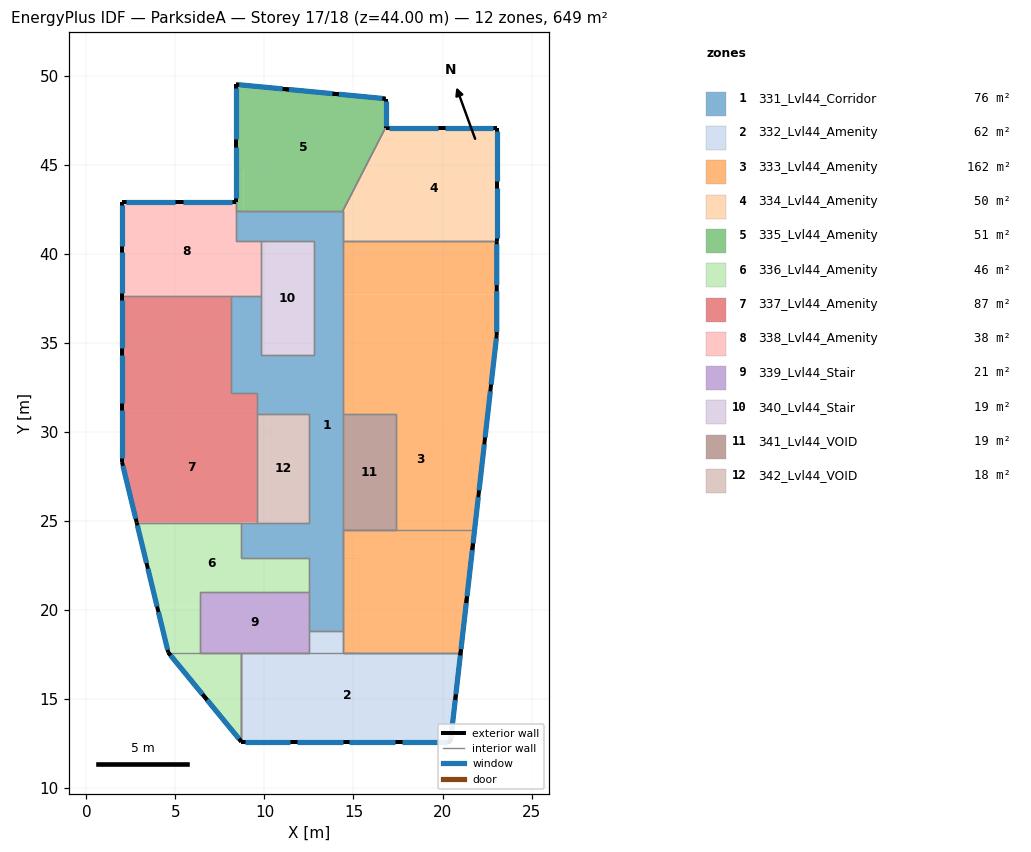
=== STOREY PLAN SPEC (per zone: floor XY polygon, exterior-wall plan segments, windows/doors) ===
zone 1: 331_Lvl44_Corridor  (75.8 m²)
  floor: (9.80, 37.60) (9.80, 34.30) (12.50, 34.30) (12.50, 31.00) (9.60, 31.00) (9.60, 32.20) (8.10, 32.20) (8.10, 37.60)
  floor: (12.50, 24.90) (12.50, 22.90) (8.70, 22.90) (8.70, 24.90)
  floor: (12.30, 42.40) (12.30, 40.70) (8.40, 40.70) (8.40, 42.40)
  floor: (14.40, 42.40) (14.40, 18.80) (12.50, 18.80) (12.50, 34.30) (12.80, 34.30) (12.80, 40.70) (12.30, 40.70) (12.30, 42.40)
  interior walls: 24
zone 2: 332_Lvl44_Amenity  (62.4 m²)
  floor: (21.02, 17.60) (20.45, 12.60) (8.70, 12.60) (8.70, 17.60) (12.50, 17.60) (12.50, 18.80) (14.40, 18.80) (14.40, 17.60)
  exterior wall: (8.70, 12.60) – (20.45, 12.60)  [11.7 m] x2 surfaces
    window: (8.89, 12.60) – (11.45, 12.60)  [5.1 m²]
    window: (11.83, 12.60) – (14.38, 12.60)  [5.1 m²]
    window: (14.76, 12.60) – (17.32, 12.60)  [5.1 m²]
    window: (17.70, 12.60) – (20.26, 12.60)  [5.1 m²]
  exterior wall: (20.45, 12.60) – (21.02, 17.60)  [5.0 m] x2 surfaces
    window: (20.47, 12.76) – (20.71, 14.94)  [4.4 m²]
    window: (20.75, 15.26) – (21.00, 17.44)  [4.4 m²]
  interior walls: 11
zone 3: 333_Lvl44_Amenity  (162.1 m²)
  floor: (23.04, 40.70) (23.04, 37.70) (14.40, 37.70) (14.40, 40.70)
  floor: (23.04, 37.70) (23.04, 35.43) (21.02, 17.60) (15.30, 17.60) (15.30, 22.90) (14.40, 22.90) (14.40, 24.50) (17.40, 24.50) (17.40, 31.00) (14.40, 31.00) (14.40, 37.70)
  floor: (15.30, 18.80) (15.30, 17.60) (14.40, 17.60) (14.40, 18.80)
  floor: (15.30, 22.90) (15.30, 18.80) (14.40, 18.80) (14.40, 22.90)
  exterior wall: (21.02, 17.60) – (21.80, 24.50)  [6.9 m]
  exterior wall: (21.02, 17.60) – (23.04, 35.43)  [17.9 m]
    window: (21.04, 17.79) – (21.33, 20.38)  [5.2 m²]
    window: (22.39, 29.68) – (22.68, 32.27)  [5.2 m²]
    window: (21.71, 23.73) – (22.01, 26.32)  [5.2 m²]
    window: (22.05, 26.71) – (22.35, 29.30)  [5.2 m²]
    window: (21.38, 20.76) – (21.67, 23.35)  [5.2 m²]
    window: (22.73, 32.65) – (23.02, 35.24)  [5.2 m²]
  exterior wall: (23.04, 35.43) – (23.04, 40.70)  [5.3 m]
    window: (23.04, 35.60) – (23.04, 37.90)  [4.6 m²]
    window: (23.04, 38.23) – (23.04, 40.53)  [4.6 m²]
  interior walls: 14
zone 4: 334_Lvl44_Amenity  (49.5 m²)
  floor: (16.80, 47.08) (16.80, 42.40) (14.40, 42.40)
  floor: (23.04, 47.08) (23.04, 40.70) (14.40, 40.70) (14.40, 42.40) (16.80, 42.40) (16.80, 47.08)
  exterior wall: (23.04, 47.08) – (16.80, 47.08)  [6.2 m] x2 surfaces
    window: (22.84, 47.08) – (20.12, 47.08)  [5.4 m²]
    window: (19.72, 47.08) – (17.00, 47.08)  [5.4 m²]
  exterior wall: (23.04, 40.70) – (23.04, 47.08)  [6.4 m] x2 surfaces
    window: (23.04, 44.09) – (23.04, 46.87)  [5.6 m²]
    window: (23.04, 40.90) – (23.04, 43.68)  [5.6 m²]
  interior walls: 6
zone 5: 335_Lvl44_Amenity  (50.7 m²)
  floor: (16.80, 48.70) (16.80, 47.08) (14.40, 42.40) (8.80, 42.40) (8.80, 44.80) (8.40, 44.80) (8.40, 49.50)
  floor: (8.80, 44.80) (8.80, 42.40) (8.40, 42.40) (8.40, 44.80)
  exterior wall: (8.40, 49.50) – (8.40, 42.90)  [6.6 m] x2 surfaces
    window: (8.40, 49.29) – (8.40, 46.41)  [5.8 m²]
    window: (8.40, 45.99) – (8.40, 43.11)  [5.8 m²]
  exterior wall: (16.80, 47.08) – (16.80, 48.70)  [1.6 m] x2 surfaces
    window: (16.80, 47.18) – (16.80, 48.60)  [2.8 m²]
  exterior wall: (16.80, 48.70) – (8.40, 49.50)  [8.4 m] x2 surfaces
    window: (11.02, 49.25) – (8.58, 49.48)  [4.9 m²]
    window: (13.82, 48.98) – (11.38, 49.22)  [4.9 m²]
    window: (16.62, 48.72) – (14.18, 48.95)  [4.9 m²]
  interior walls: 8
zone 6: 336_Lvl44_Amenity  (46.1 m²)
  floor: (12.50, 22.90) (12.50, 21.00) (6.40, 21.00) (6.40, 20.20) (3.97, 20.20) (2.83, 24.90) (8.70, 24.90) (8.70, 22.90)
  floor: (6.40, 20.20) (6.40, 17.60) (8.70, 17.60) (8.70, 12.60) (4.60, 17.60) (3.97, 20.20)
  exterior wall: (2.83, 24.90) – (4.60, 17.60)  [7.5 m]
    window: (4.05, 19.88) – (4.56, 17.76)  [4.4 m²]
    window: (3.46, 22.31) – (3.97, 20.19)  [4.4 m²]
    window: (2.86, 24.74) – (3.38, 22.62)  [4.4 m²]
  exterior wall: (4.60, 17.60) – (8.70, 12.60)  [6.5 m] x2 surfaces
    window: (4.73, 17.44) – (6.52, 15.26)  [5.6 m²]
    window: (6.78, 14.94) – (8.57, 12.76)  [5.6 m²]
  interior walls: 11
zone 7: 337_Lvl44_Amenity  (87.0 m²)
  floor: (9.60, 31.00) (9.60, 24.90) (2.83, 24.90) (2.00, 28.30) (2.00, 31.00)
  floor: (8.10, 37.60) (8.10, 32.20) (9.60, 32.20) (9.60, 31.00) (2.00, 31.00) (2.00, 37.60)
  exterior wall: (2.00, 37.60) – (2.00, 28.30)  [9.3 m]
    window: (2.00, 31.20) – (2.00, 28.50)  [5.4 m²]
    window: (2.00, 34.30) – (2.00, 31.60)  [5.4 m²]
    window: (2.00, 37.40) – (2.00, 34.70)  [5.4 m²]
  exterior wall: (2.00, 28.30) – (2.83, 24.90)  [3.5 m]
    window: (2.05, 28.08) – (2.77, 25.12)  [6.1 m²]
  interior walls: 7
zone 8: 338_Lvl44_Amenity  (38.3 m²)
  floor: (8.40, 42.90) (8.40, 40.70) (9.80, 40.70) (9.80, 37.60) (2.00, 37.60) (2.00, 42.90)
  exterior wall: (2.00, 42.90) – (2.00, 37.60)  [5.3 m]
    window: (2.00, 42.73) – (2.00, 40.42)  [4.6 m²]
    window: (2.00, 40.08) – (2.00, 37.77)  [4.6 m²]
  exterior wall: (8.40, 42.90) – (2.00, 42.90)  [6.4 m]
    window: (8.19, 42.90) – (5.41, 42.90)  [5.6 m²]
    window: (4.99, 42.90) – (2.21, 42.90)  [5.6 m²]
  interior walls: 6
zone 9: 339_Lvl44_Stair  (20.7 m²)
  floor: (12.50, 21.00) (12.50, 17.60) (6.40, 17.60) (6.40, 21.00)
  interior walls: 6
zone 10: 340_Lvl44_Stair  (19.2 m²)
  floor: (12.80, 40.70) (12.80, 34.30) (9.80, 34.30) (9.80, 40.70)
  interior walls: 5
zone 11: 341_Lvl44_VOID  (19.5 m²)
  floor: (17.40, 31.00) (17.40, 24.50) (14.40, 24.50) (14.40, 31.00)
  interior walls: 4
zone 12: 342_Lvl44_VOID  (17.7 m²)
  floor: (12.50, 31.00) (12.50, 24.90) (9.60, 24.90) (9.60, 31.00)
  interior walls: 4

=== DERIVED (storey summary) ===
Building: ParksideA
Storey: 17 of 18  (floor level z = 44.00 m)
Storey gross floor area: 649.0 m²
Zones on this storey: 12
  - 331_Lvl44_Corridor: floor 75.8 m²
  - 332_Lvl44_Amenity: floor 62.4 m²; exterior wall 16.8 m (153.5 m²); 6 window(s) 29.2 m²; WWR 19.0%
  - 333_Lvl44_Amenity: floor 162.1 m²; exterior wall 30.2 m (131.1 m²); 8 window(s) 40.5 m²; WWR 30.9%
  - 334_Lvl44_Amenity: floor 49.5 m²; exterior wall 12.6 m (115.5 m²); 4 window(s) 22.0 m²; WWR 19.0%
  - 335_Lvl44_Amenity: floor 50.7 m²; exterior wall 16.7 m (152.4 m²); 6 window(s) 29.0 m²; WWR 19.0%
  - 336_Lvl44_Amenity: floor 46.1 m²; exterior wall 14.0 m (90.3 m²); 5 window(s) 24.4 m²; WWR 27.0%
  - 337_Lvl44_Amenity: floor 87.0 m²; exterior wall 12.8 m (53.1 m²); 4 window(s) 22.3 m²; WWR 42.0%
  - 338_Lvl44_Amenity: floor 38.3 m²; exterior wall 11.7 m (48.6 m²); 4 window(s) 20.4 m²; WWR 42.0%
  - 339_Lvl44_Stair: floor 20.7 m²
  - 340_Lvl44_Stair: floor 19.2 m²
  - 341_Lvl44_VOID: floor 19.5 m²
  - 342_Lvl44_VOID: floor 17.7 m²
Zone adjacency (shared interzone walls):
  - 331_Lvl44_Corridor ↔ 332_Lvl44_Amenity
  - 331_Lvl44_Corridor ↔ 333_Lvl44_Amenity
  - 331_Lvl44_Corridor ↔ 334_Lvl44_Amenity
  - 331_Lvl44_Corridor ↔ 335_Lvl44_Amenity
  - 331_Lvl44_Corridor ↔ 336_Lvl44_Amenity
  - 331_Lvl44_Corridor ↔ 337_Lvl44_Amenity
  - 331_Lvl44_Corridor ↔ 338_Lvl44_Amenity
  - 331_Lvl44_Corridor ↔ 339_Lvl44_Stair
  - 331_Lvl44_Corridor ↔ 340_Lvl44_Stair
  - 331_Lvl44_Corridor ↔ 341_Lvl44_VOID
  - 331_Lvl44_Corridor ↔ 342_Lvl44_VOID
  - 332_Lvl44_Amenity ↔ 333_Lvl44_Amenity
  - 332_Lvl44_Amenity ↔ 336_Lvl44_Amenity
  - 332_Lvl44_Amenity ↔ 339_Lvl44_Stair
  - 333_Lvl44_Amenity ↔ 334_Lvl44_Amenity
  - 333_Lvl44_Amenity ↔ 341_Lvl44_VOID
  - 334_Lvl44_Amenity ↔ 335_Lvl44_Amenity
  - 335_Lvl44_Amenity ↔ 338_Lvl44_Amenity
  - 336_Lvl44_Amenity ↔ 337_Lvl44_Amenity
  - 336_Lvl44_Amenity ↔ 339_Lvl44_Stair
  - 337_Lvl44_Amenity ↔ 338_Lvl44_Amenity
  - 337_Lvl44_Amenity ↔ 342_Lvl44_VOID
  - 338_Lvl44_Amenity ↔ 340_Lvl44_Stair